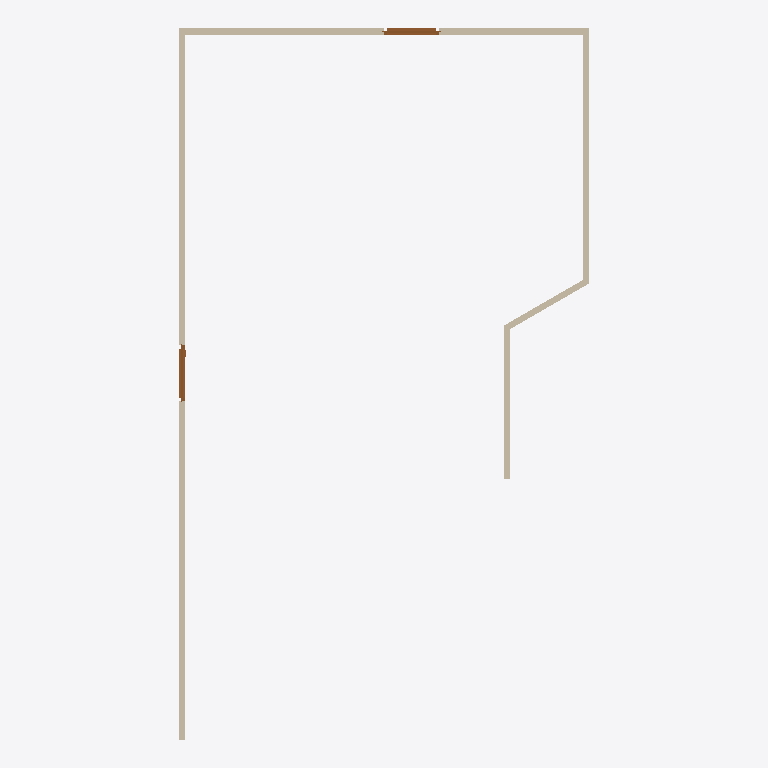
Plan cut of the same IFC building model at storey 'My Storey' (level 0.00 m, cut at 1.40 m), seen from above with north up, elements coloured by IFC class: 5 walls (beige), 2 doors (brown). Cut surfaces are drawn darker.
Extent 6.7 m × 11.6 m × 3.0 m (x, y, z). Storeys (1): My Storey at 0.00 m. Elements (7): 5 IfcWall, 2 IfcDoor.

HEADER;
FILE_DESCRIPTION(('ViewDefinition[DesignTransferView]'),'2;1');
FILE_NAME('Git_test2.ifc','2026-05-09T07:44:33+00:00',(''),(''),'IfcOpenShell 0.8.6-alpha260506','Bonsai 0.8.6-alpha260506-c197a45','Nobody');
FILE_SCHEMA(('IFC4X3'));
ENDSEC;
DATA;
#1=IFCPROJECT('30jswEPAn8CQ1eMxqvhalj',$,'My Project',$,$,$,$,(#10,#22),#5);
#27=IFCSITE('3f5RsMy4jAgOXX47hzWzgV',$,'My Site',$,$,#50,$,$,$,$,$,$,$,$);
#33=IFCBUILDING('2z6JsFn8z539pevFXwEMBH',$,'My Building',$,$,#56,$,$,$,$,$,$);
#39=IFCBUILDINGSTOREY('0O6HhaiBD1YQyihy8AUJAV',$,'My Storey',$,$,#62,$,$,$,$);
#70=IFCWALL('236fyXlGX13OwPwaaH5psG',$,'Wall',$,$,#83,#78,$,$);
#97=IFCWALL('07VO_89Ar02vk8rObI953o',$,'Wall',$,$,#280,#103,$,$);
#122=IFCWALL('3DDuk46FDAqQfh9lnGEeXe',$,'Wall',$,$,#312,#128,$,$);
#172=IFCWALL('0BoDlF34PAL8neJyj4cle9',$,'Wall',$,$,#376,#178,$,$);
#147=IFCWALL('1StPKg5FrCpxjs3UKIXiJq',$,'Wall',$,$,#344,#153,$,$);
#563=IFCDOOR('2mK1okdgf5uPNce8I6BwCp',$,'Door',$,$,#611,#571,$,2.0,0.8999999761581421,$,$,$);
#498=IFCDOOR('28PuYgzHLCqQp0N5CYEw8b',$,'Door',$,$,#562,#507,$,2.0,0.8999999761581421,$,$,$);
ENDSEC;
